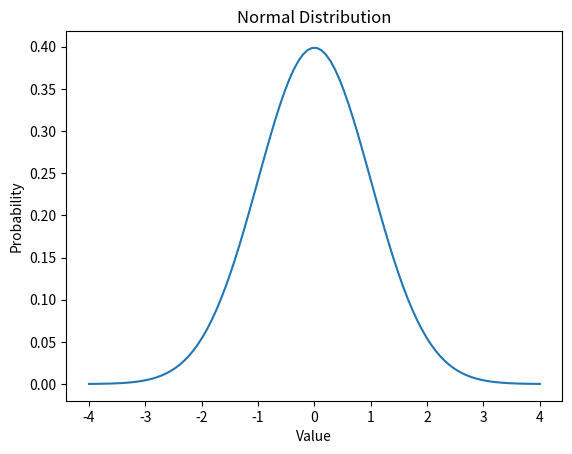
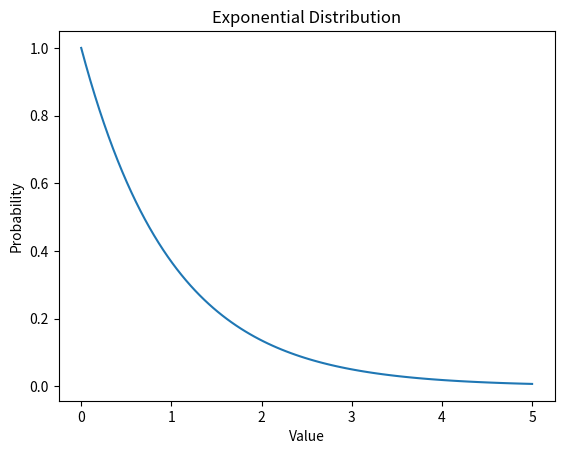
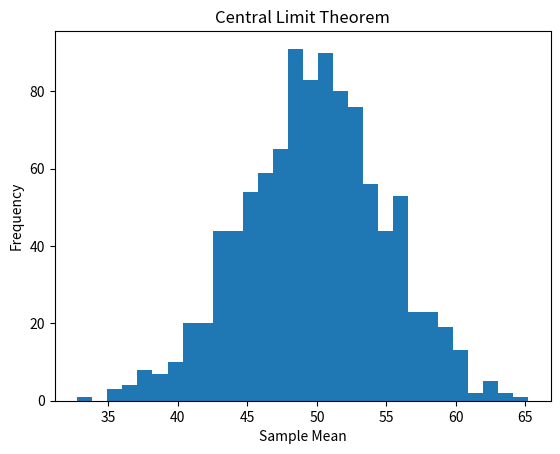

Write the Python code that produced these figures, in order.
#Practical 16
#Plot and analyze Normal and Exponential continuous probabilitydistributions and demonstrate the Central Limit Theorem.



import numpy as np
import matplotlib.pyplot as plt
from scipy.stats import norm, expon


x = np.linspace(-4, 4, 100)

normal_values = norm.pdf(x, 0, 1)

plt.plot(x, normal_values)
plt.xlabel("Value")
plt.ylabel("Probability")
plt.title("Normal Distribution")
plt.show()



x = np.linspace(0, 5, 100)

exponential_values = expon.pdf(x)

plt.plot(x, exponential_values)
plt.xlabel("Value")
plt.ylabel("Probability")
plt.title("Exponential Distribution")
plt.show()



data = np.random.randint(1, 100, 10000)

sample_means = []

for i in range(1000):
    sample = np.random.choice(data, 30)
    sample_means.append(np.mean(sample))

plt.hist(sample_means, bins=30)
plt.xlabel("Sample Mean")
plt.ylabel("Frequency")
plt.title("Central Limit Theorem")
plt.show()
